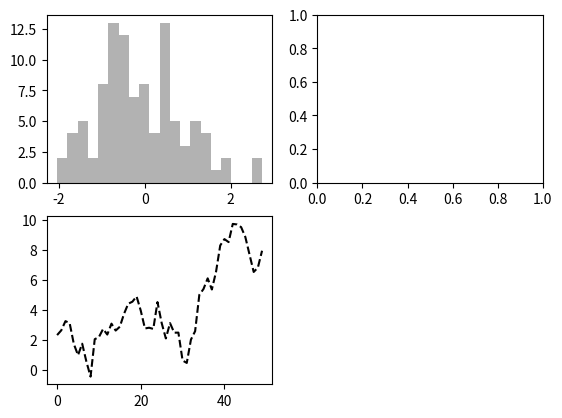
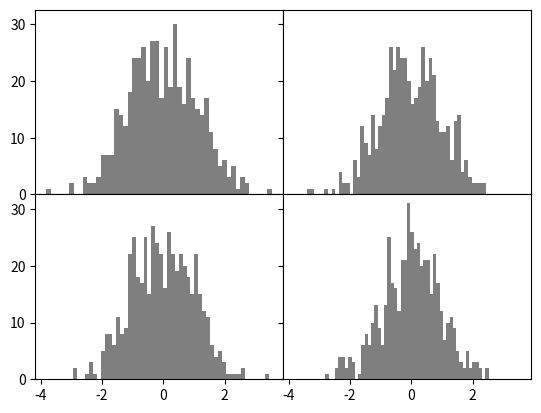
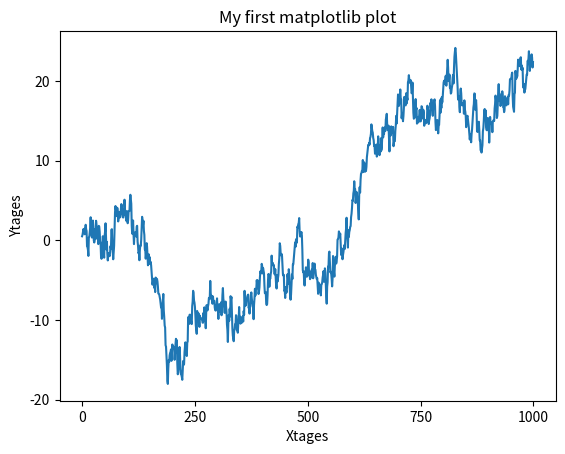
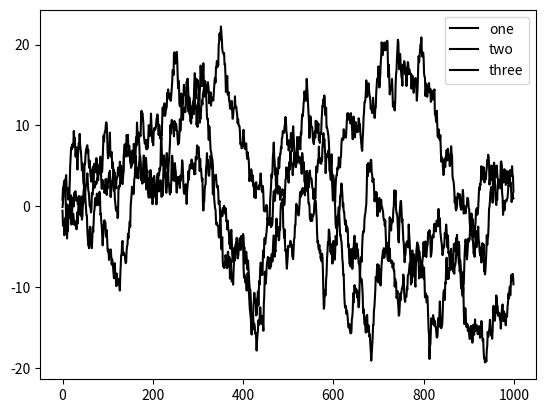
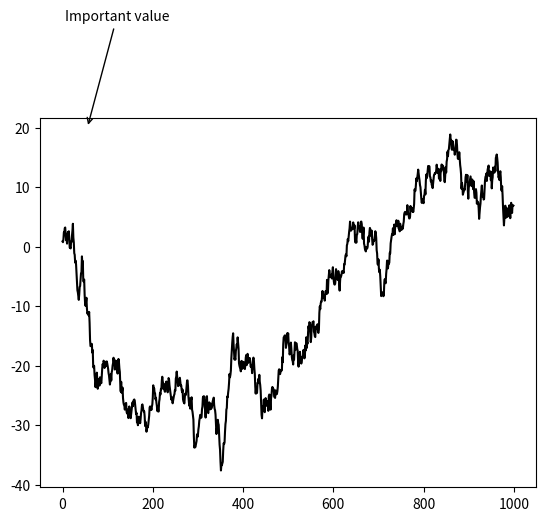
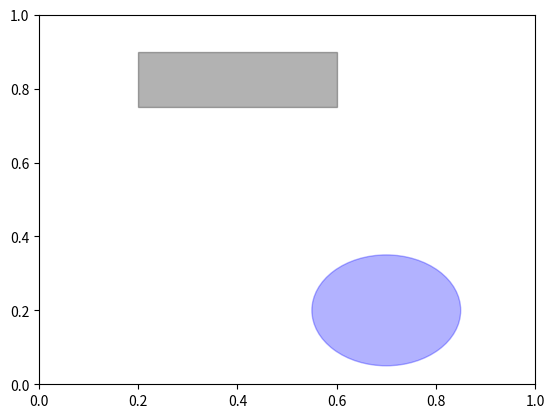
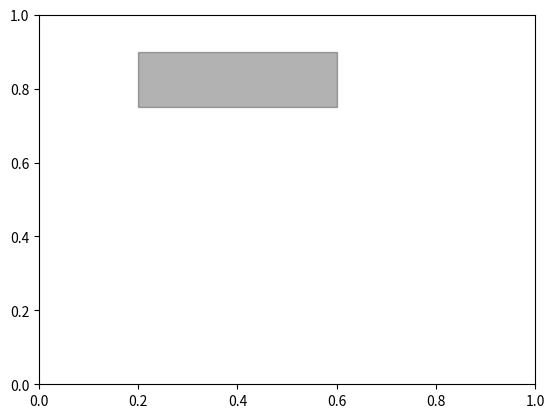

Here is the Python script that generated these plots, in order:
# -*- coding: utf-8 -*-
"""
Created on Tue Jul 23 15:50:52 2019

[redacted]
"""

import matplotlib.pyplot as plt


###matplotlib创建图表

###figure与subplot

#figure对象
fig = plt.figure()      #figure是图象对象

ax1 = fig.add_subplot(2,2,1)    #创建一个2*2的子图，放在第一个位置
ax2 = fig.add_subplot(2,2,2)    #创建一个2*2的子图，放在第二个位置
ax3 = fig.add_subplot(2,2,3)    #创建一个2*2的子图，放在第三个位置

from numpy.random import randn
plt.plot(randn(50).cumsum(),'k--')    #'k--'告诉python要画出黑色的虚线
ax1.hist(randn(100),bins=20,color='k',alpha=0.3)

import numpy
#调整subplot周围的间距
fig,axes = plt.subplots(2,2,sharex=True,sharey=True)    #直接生成fiure对象和Axes实例(数组)
for i in range(2):
    for j in range(2):
        axes[i, j ].hist(numpy.random.randn(500),bins = 50,color='k',alpha=0.5)     #遍历创建图
plt.subplots_adjust(left=None,bottom=None,right=None,top=None,wspace=0,hspace=0)   #用于调整subplot周围的间距


#matplotlib基本设置
#颜色、标记和线型
#plt.figure()
##linestyle设置线型，color设置颜色,marker设置设置连接点
#plt.plot(numpy.random.randn(30).cumsum(),linestyle='--',color='g',marker='o')


#设置标题、轴标签，刻度以及刻度标签
fig = plt.figure()      #创建figure对象
ax = fig.add_subplot(1,1,1)     #获得Axes对象
ax.plot(numpy.random.randn(1000).cumsum())  #生成随机数
ax.set_xticks([0,250,500,750,1000])     #设置x轴刻度
ax.set_yticks([-20,-10,0,10,20])        #设置y轴刻度
ax.set_title('My first matplotlib plot')    #设置标题
ax.set_xlabel('Xtages')     #设置x轴标签
ax.set_ylabel('Ytages')     #设置y轴标签

#添加图例
fig = plt.figure()
ax = fig.add_subplot(1,1,1)
ax.plot(numpy.random.randn(1000).cumsum(),'k',label='one')  #label标签用于添加图例
ax.plot(numpy.random.randn(1000).cumsum(),'k',label='two')
ax.plot(numpy.random.randn(1000).cumsum(),'k',label='three')

ax.legend(loc='best')       #loc选项可以选择图例的位置

#添加注释
fig = plt.figure()
ax = fig.add_subplot(1,1,1)
ax.plot(numpy.random.randn(1000).cumsum(),'k',label='one')  #label标签用于添加图例
plt.annotate("Important value", (55,20), xycoords='data',   #添加注释的方法
         xytext=(5, 38),
         arrowprops=dict(arrowstyle='->'))

#绘制常用图形
fig = plt.figure()
ax = fig.add_subplot(1,1,1)
rect = plt.Rectangle((0.2,0.75),0.4,0.15,color='k',alpha=0.3)   #长方形
circ = plt.Circle((0.7,0.2),0.15,color='b',alpha=0.3)           #椭圆形

ax.add_patch(rect)      #添加到图版中
ax.add_patch(circ)

#图标的保存
fig = plt.figure()
ax = fig.add_subplot(1,1,1)
rect = plt.Rectangle((0.2,0.75),0.4,0.15,color='k',alpha=0.3)   #长方形
ax.add_patch(rect)      #添加到图版中
fig.savefig('figpath.png',dpi = 400,bbox_inches='tight')  #dpi可以控制图象的分辨率,bbox_inches可以剪除图表的空白部分
